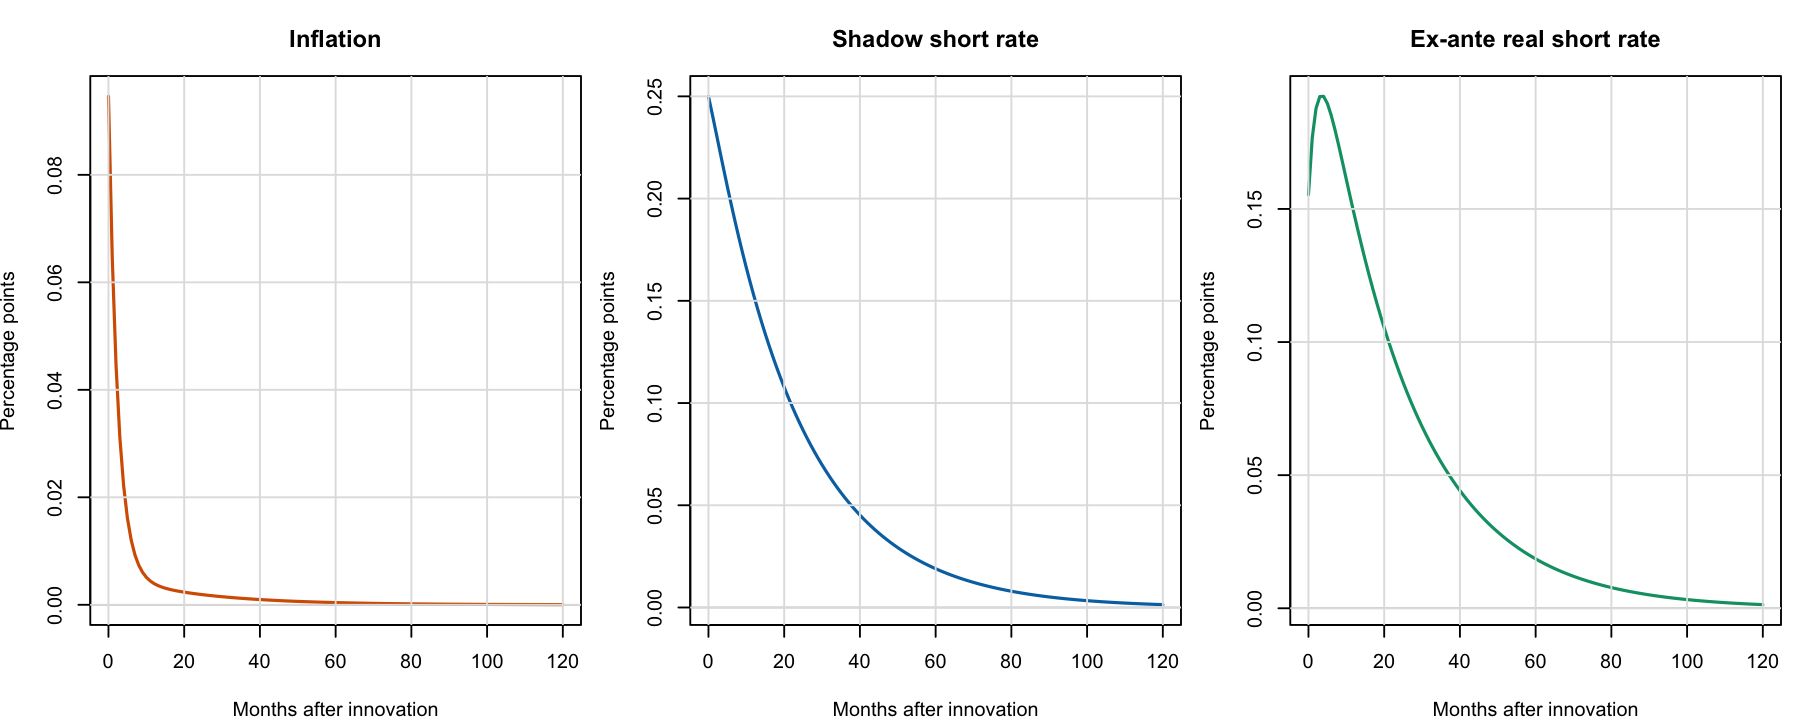

Values plotted in this chart, from the file beside it:
horizon, inflation, shadow_rate, real_rate
0, 0.0946, 0.25, 0.1554
1, 0.06463, 0.2413, 0.1767
2, 0.04459, 0.2324, 0.1878
3, 0.03118, 0.2234, 0.1922
4, 0.02219, 0.2145, 0.1923
5, 0.01614, 0.2057, 0.1896
6, 0.01205, 0.1973, 0.1852
7, 0.009268, 0.1891, 0.1798
8, 0.007364, 0.1811, 0.1738
9, 0.006046, 0.1735, 0.1675
10, 0.005119, 0.1662, 0.1611
11, 0.004455, 0.1592, 0.1547
12, 0.003969, 0.1524, 0.1484
13, 0.003602, 0.146, 0.1424
14, 0.003317, 0.1398, 0.1364
15, 0.003088, 0.1338, 0.1307
16, 0.002899, 0.1281, 0.1252
17, 0.002736, 0.1227, 0.12
18, 0.002594, 0.1175, 0.1149
19, 0.002467, 0.1125, 0.11
20, 0.00235, 0.1077, 0.1054
21, 0.002243, 0.1031, 0.1009
22, 0.002142, 0.09876, 0.09661
23, 0.002048, 0.09456, 0.09251
24, 0.001959, 0.09054, 0.08858
25, 0.001874, 0.08669, 0.08482
26, 0.001793, 0.08301, 0.08122
27, 0.001716, 0.07948, 0.07776
28, 0.001643, 0.0761, 0.07446
29, 0.001573, 0.07287, 0.0713
30, 0.001506, 0.06977, 0.06827
31, 0.001442, 0.06681, 0.06537
32, 0.00138, 0.06397, 0.06259
33, 0.001322, 0.06125, 0.05993
34, 0.001265, 0.05865, 0.05738
35, 0.001212, 0.05615, 0.05494
36, 0.00116, 0.05377, 0.05261
37, 0.001111, 0.05148, 0.05037
38, 0.001063, 0.04929, 0.04823
39, 0.001018, 0.0472, 0.04618
40, 0.000975, 0.04519, 0.04422
41, 0.0009336, 0.04327, 0.04234
42, 0.0008939, 0.04143, 0.04054
43, 0.0008559, 0.03967, 0.03882
44, 0.0008195, 0.03799, 0.03717
45, 0.0007847, 0.03637, 0.03559
46, 0.0007513, 0.03483, 0.03408
47, 0.0007194, 0.03335, 0.03263
48, 0.0006888, 0.03193, 0.03124
49, 0.0006596, 0.03057, 0.02991
50, 0.0006315, 0.02927, 0.02864
51, 0.0006047, 0.02803, 0.02742
52, 0.000579, 0.02684, 0.02626
53, 0.0005544, 0.0257, 0.02514
54, 0.0005308, 0.0246, 0.02407
55, 0.0005083, 0.02356, 0.02305
56, 0.0004867, 0.02256, 0.02207
57, 0.000466, 0.0216, 0.02113
58, 0.0004462, 0.02068, 0.02024
59, 0.0004272, 0.0198, 0.01938
... 61 more rows
